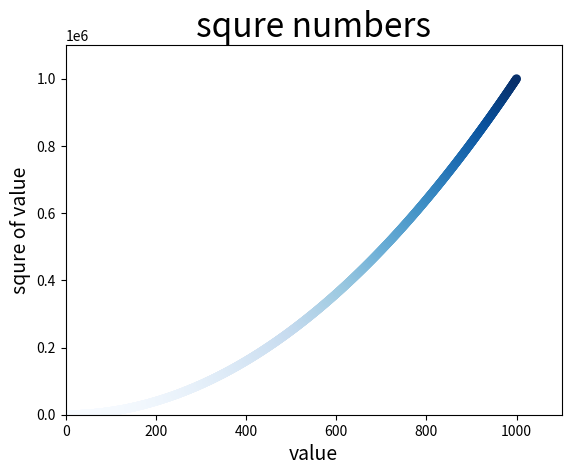

Reproduce this figure in Python.
import matplotlib.pyplot as plt
x_values = list(range(1,1001))
y_values = [x**2 for x in x_values]

plt.scatter(x_values, y_values, c=y_values,cmap=plt.cm.Blues,edgecolor='none', s=40)
plt.axis([0,1100,0,1100000])
plt.title("squre numbers", fontsize=24)
plt.xlabel("value" , fontsize = 14)
plt.ylabel("squre of value" , fontsize = 14)

plt.show()